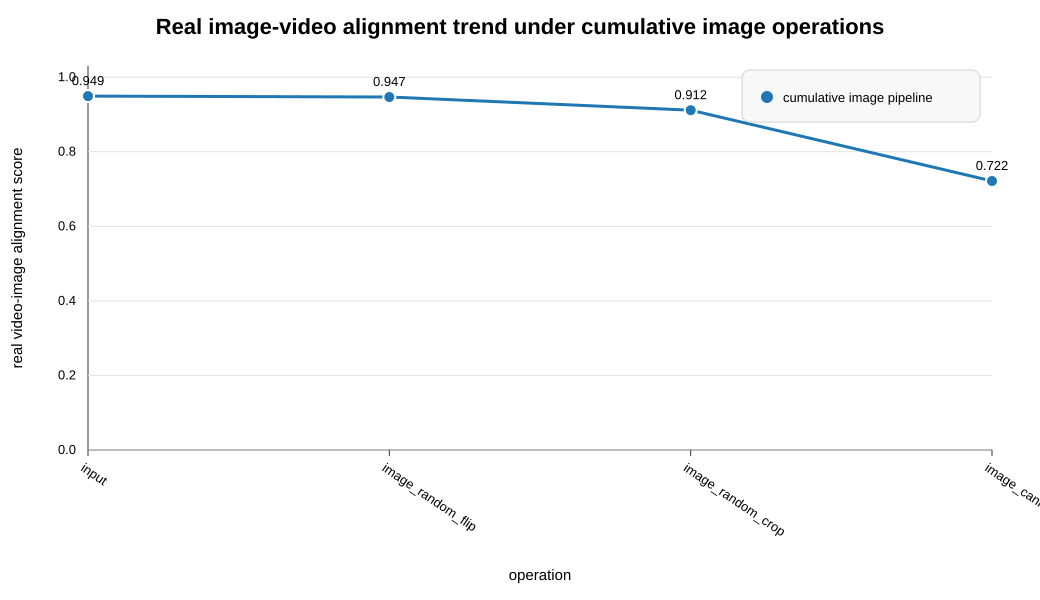

The data file committed next to this chart (first rows):
branch, operation, alignment_score, rows, metric_status, temporal_coverage_rate, anchor_source, image_embedding_model, video_segment_embedding_model
pipeline, input, 0.9492, 6, passed, 1, sample_frame_mean_embedding, models/huggingface/models--laion--CLIP-V…, models/huggingface/models--nvidia--Cosmo…
pipeline, image_random_flip, 0.9468, 6, passed, 1, sample_frame_mean_embedding, models/huggingface/models--laion--CLIP-V…, models/huggingface/models--nvidia--Cosmo…
pipeline, image_random_crop, 0.9116, 6, passed, 1, sample_frame_mean_embedding, models/huggingface/models--laion--CLIP-V…, models/huggingface/models--nvidia--Cosmo…
pipeline, image_canny, 0.7215, 6, passed, 1, sample_frame_mean_embedding, models/huggingface/models--laion--CLIP-V…, models/huggingface/models--nvidia--Cosmo…
